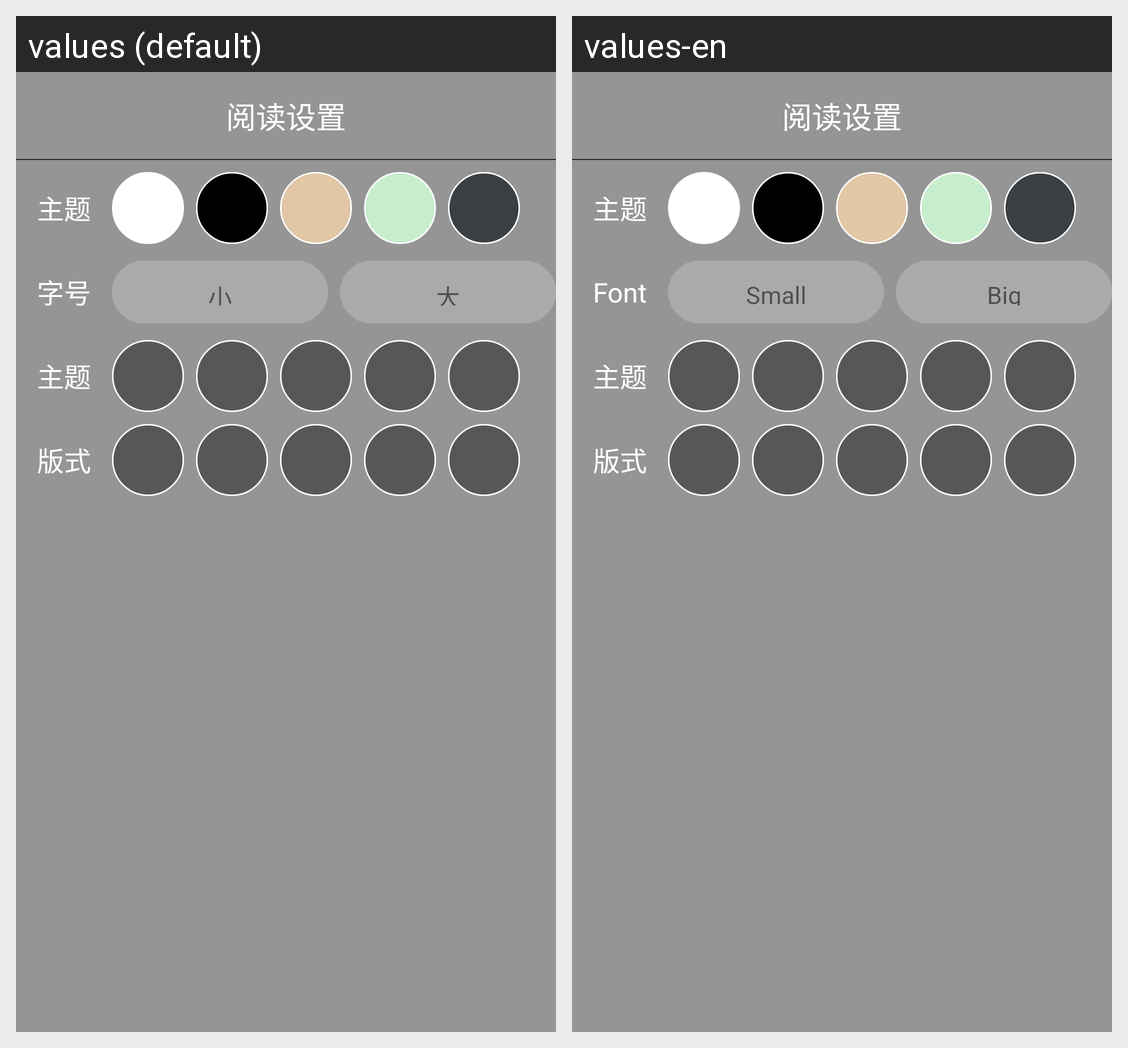

Strings drawn on this Android screen and how each of the app's shown locales translates them:
Android screen res/layout/reading_settings.xml rendered under 2 locales, left to right: values (default), values-en. Device: Nexus 5 (rendered at 1080×1920; each locale shown at half size, 540×960, under a caption strip naming it); theme WhiteTheme.
Strings drawn on this screen, with the default value and each locale's value (text and hints the layout hard-codes, and strings that could not be matched under every locale, appear in the picture but are not listed):

read_setting_font
  values: 字号
  values-en: Font

read_setting_small_font
  values: 小
  values-en: Small

read_setting_big_font
  values: 大
  values-en: Big
